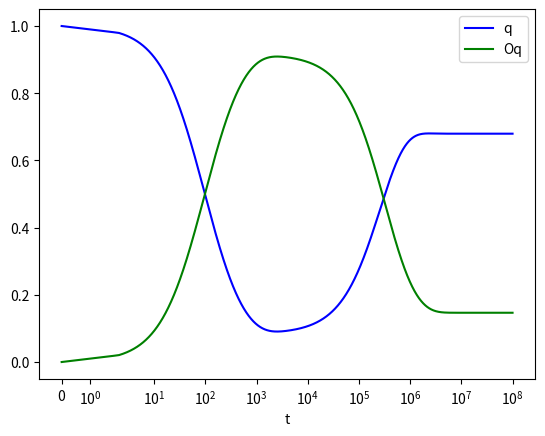

Python code for this plot:
# -*- coding:utf-8 -*-

"""
@author: Jin-Cheng Liu
@file: ode
@time: 2018/11/27 17:35
"""

from scipy.integrate import odeint
import numpy as np
import matplotlib.pyplot as plt
from scipy import constants as C
import math

def solver(w, t):
    q, Oq = w
    return [
        - 1.0388318052209737e-06 * q * 0.3 + 1.218567544319086e-06 * (
        1 - Oq - q) - 0.017150364238188037 * 0.6 * q * q + 7.758133527434427e-05 * Oq * Oq + 0.18640526909338634 * (
        1 - Oq - q) * Oq - 1.1686382736183174e-55 * 0.1 * q * q
        ,
        + 0.017150364238188037 * 0.6 * q * q - 7.758133527434427e-05 * Oq * Oq - 0.18640526909338634 * (
        1 - Oq - q) * Oq + 1.1686382736183174e-55 * 0.1 * q * q

    ]

t = np.logspace(-20., 8., 1000001) # 创建时间点

track = odeint(solver, [1., 0.], t)
print(track)

'''
q, Oq = track[-1][0], track[-1][1]
dqdt = - 1.0388318052209737e-06 * q * 0.3 + 1.218567544319086e-06 * (
        1 - Oq - q) - 0.017150364238188037 * 0.6 * q * q + 7.758133527434427e-05 * Oq * Oq + 0.18640526909338634 * (
        1 - Oq - q) * Oq - 1.1686382736183174e-55 * 0.1 * q * q
dOqdt = + 0.017150364238188037 * 0.6 * q * q - 7.758133527434427e-05 * Oq * Oq - 0.18640526909338634 * (
        1 - Oq - q) * Oq + 1.1686382736183174e-55 * 0.1 * q * q
print(dqdt, dOqdt)
'''

plt.plot(t, track[:, 0], 'b', label='q')
plt.plot(t, track[:, 1], 'g', label='Oq')
plt.xscale('symlog')
plt.legend(loc='best')
plt.xlabel('t')
plt.show()


